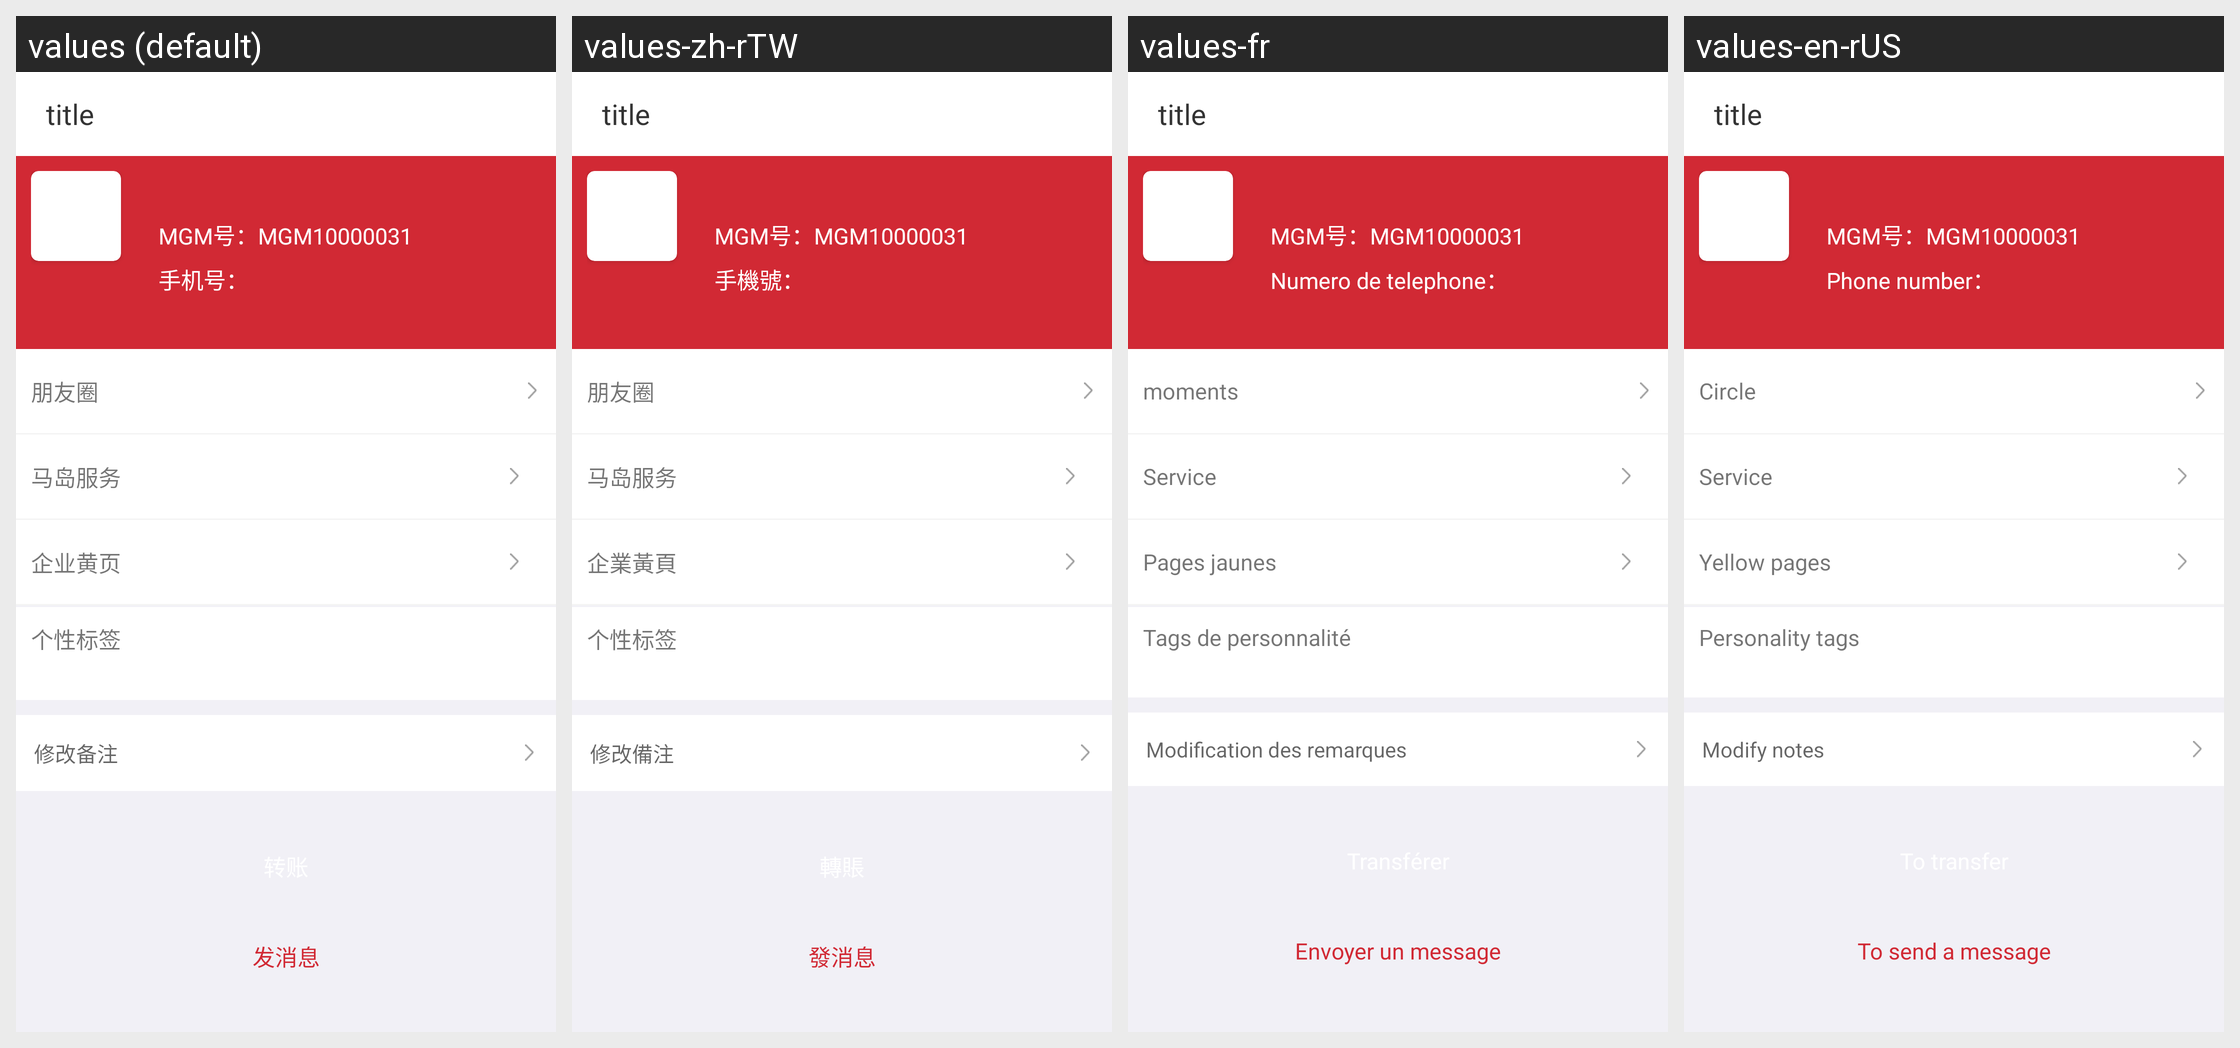

For this localized Android screen grid, give each drawn string resource with its value in every locale shown.
Android screen res/layout/activity_new_im_user_detail.xml rendered under 4 locales, left to right: values (default), values-zh-rTW, values-fr, values-en-rUS. Device: Nexus 5 (rendered at 1080×1920; each locale shown at half size, 540×960, under a caption strip naming it); theme AppTheme.
Strings drawn on this screen, with the default value and each locale's value (text and hints the layout hard-codes, and strings that could not be matched under every locale, appear in the picture but are not listed):

mobile_num_dot
  values: 手机号：
  values-zh-rTW: 手機號：
  values-fr: Numero de telephone：
  values-en-rUS: Phone number：

friend_circle
  values: 朋友圈
  values-zh-rTW: 朋友圈
  values-fr: moments
  values-en-rUS: Circle

my_nearby_city
  values: 马岛服务
  values-zh-rTW: 马岛服务
  values-fr: Service
  values-en-rUS: Service

yellow_page
  values: 企业黄页
  values-zh-rTW: 企業黃頁
  values-fr: Pages jaunes
  values-en-rUS: Yellow pages

personality_label
  values: 个性标签
  values-zh-rTW: 个性标签
  values-fr: Tags de personnalité
  values-en-rUS: Personality tags

edit_remark
  values: 修改备注
  values-zh-rTW: 修改備注
  values-fr: Modification des remarques
  values-en-rUS: Modify notes

send_message1
  values: 发消息
  values-zh-rTW: 發消息
  values-fr: Envoyer un message
  values-en-rUS: To send a message
